Image classification data set "archive_augmented" (SvenjaDre/Digit-Classification-Pytorch on GitHub). Class labels (3): glioma, meningioma, no tumor.

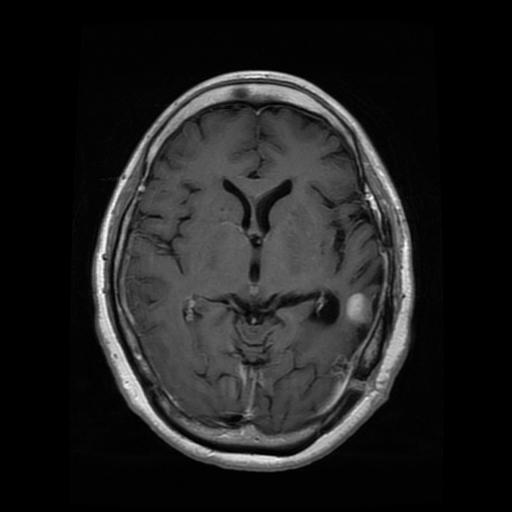
Label: glioma

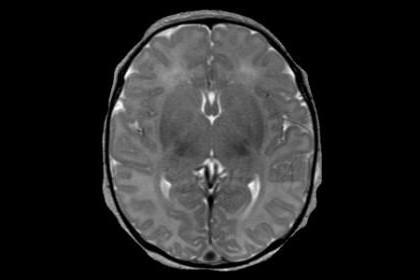
Label: no tumor

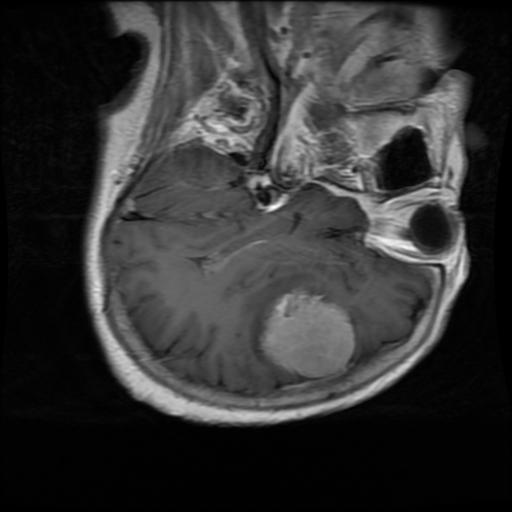
Label: meningioma

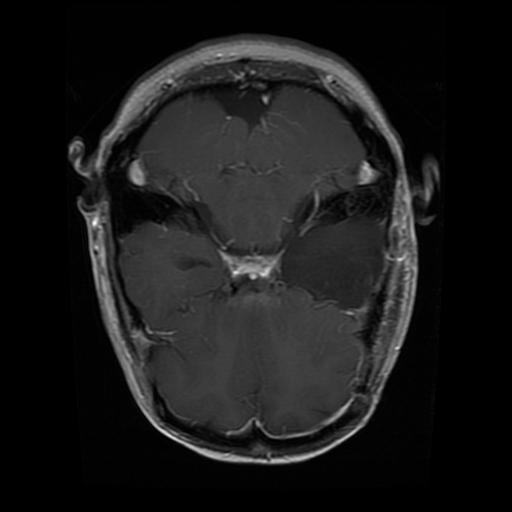
Label: glioma

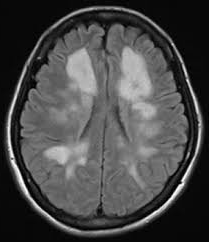
Label: no tumor

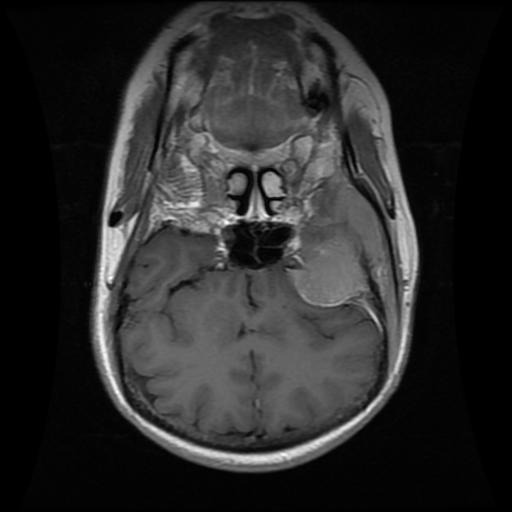
Label: meningioma
